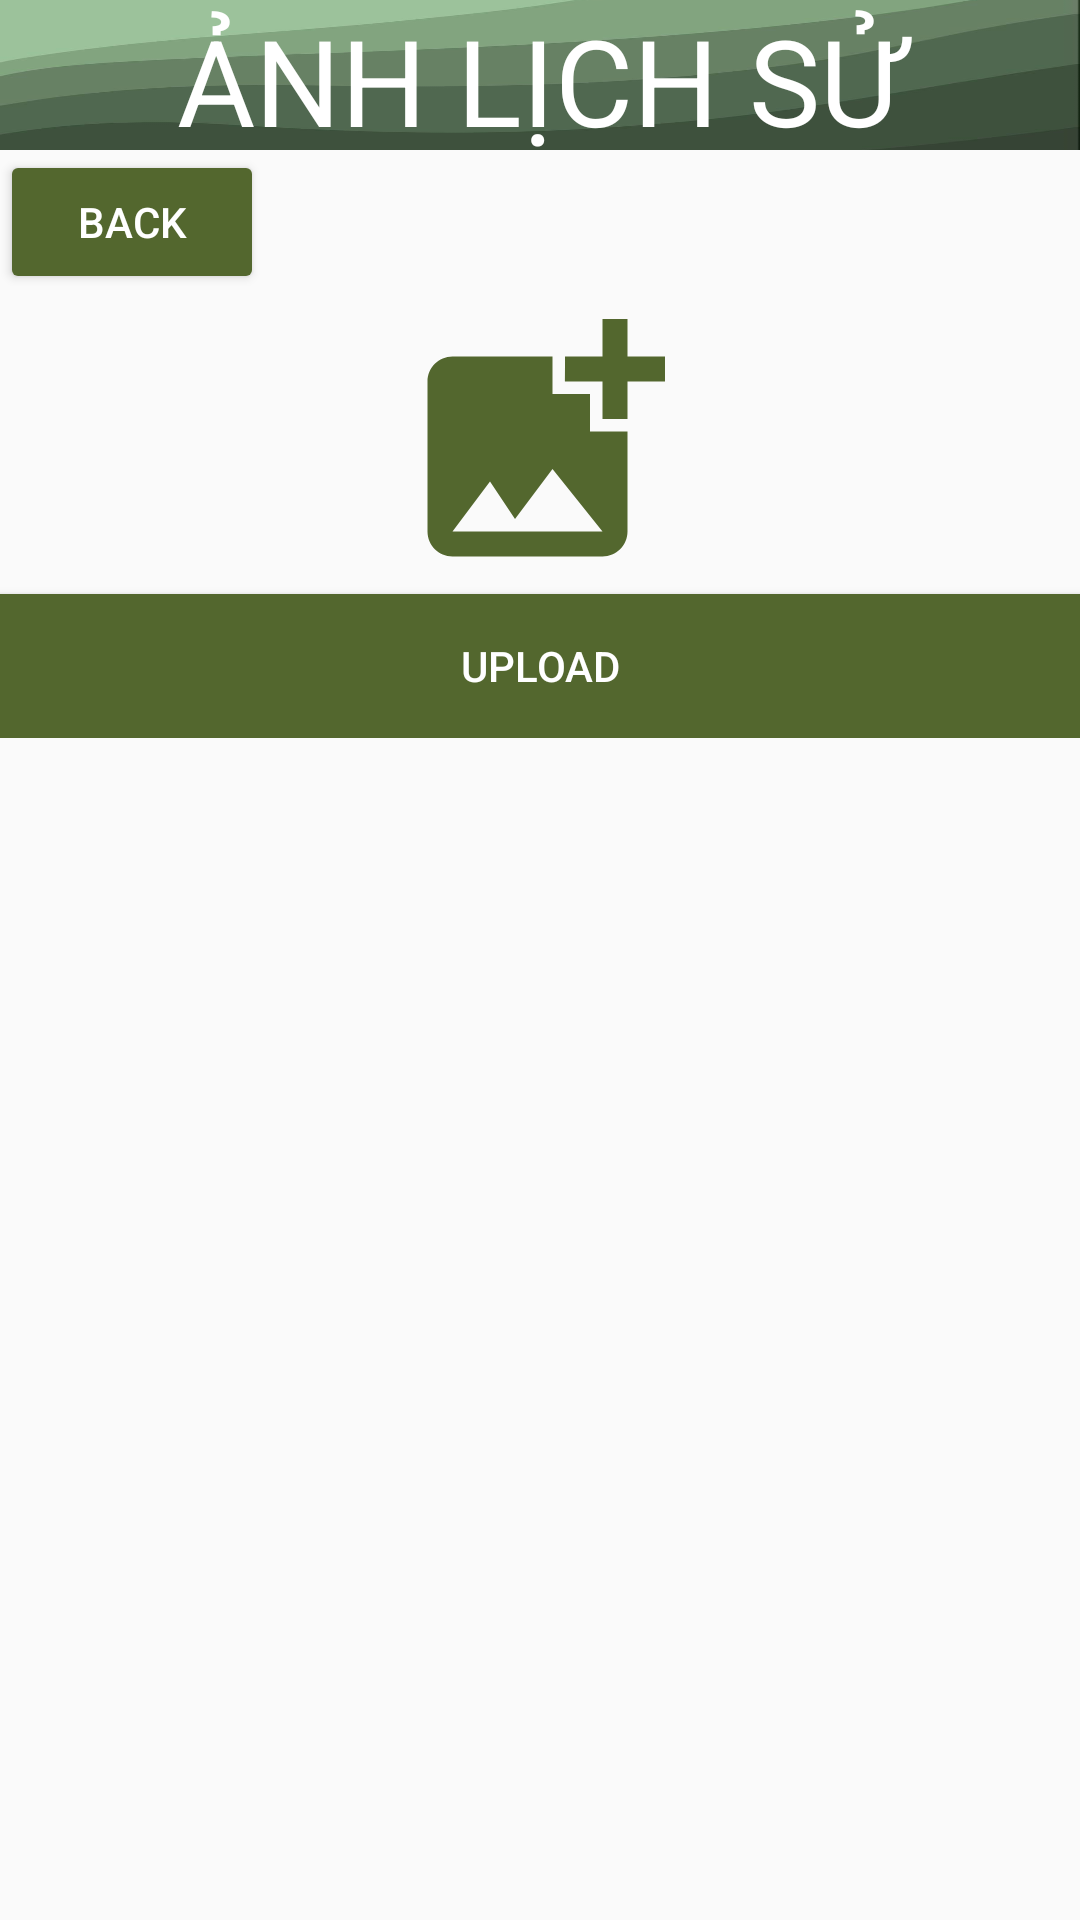

Write the Android layout XML for this screen, with the resource values it uses.
<!-- AndroidManifest.xml: application theme Theme.MyApplication -->
<!-- res/layout/activity_upload_image_v2.xml -->
<?xml version="1.0" encoding="utf-8"?>
<ScrollView xmlns:android="http://schemas.android.com/apk/res/android"
    xmlns:app="http://schemas.android.com/apk/res-auto"
    xmlns:tools="http://schemas.android.com/tools"
    android:layout_width="match_parent"
    android:layout_height="wrap_content"
    android:orientation="vertical"
    tools:context=".UploadImage">


    <LinearLayout
        android:layout_width="match_parent"
        android:layout_height="match_parent"

        android:orientation="vertical">

        <TextView
            android:id="@+id/tvHistory"
            android:layout_width="wrap_content"
            android:layout_height="50dp"
            android:background="@drawable/green_wallpaper_icon"
            android:gravity="center"
            android:text="ẢNH LỊCH SỬ"
            android:textColor="@color/white"
            android:textSize="40sp"
            app:layout_constraintEnd_toEndOf="parent"
            app:layout_constraintStart_toStartOf="parent"
            app:layout_constraintTop_toTopOf="parent" />

        <Button
            android:id="@+id/btBack"
            android:layout_width="wrap_content"
            android:layout_height="wrap_content"
            android:backgroundTint="@color/primary"
            android:text="Back"
            android:textColor="@color/white" />

        <androidx.recyclerview.widget.RecyclerView
            android:id="@+id/rvImageResult"
            android:layout_gravity="center"
            android:layout_width="350dp"
            android:layout_height="wrap_content"/>

        <ImageView
            android:id="@+id/btAddMore"
            android:layout_width="match_parent"
            android:layout_height="100dp"
            android:src="@drawable/add_photo" />

        <Button
            android:id="@+id/btChoosePhoto"
            android:layout_width="match_parent"
            android:background="@color/primary"
            android:textColor="@color/white"
            android:layout_height="wrap_content"
            android:text="Upload" />
    </LinearLayout>


</ScrollView>
<!-- resources referenced by this layout -->
<resources>
  <color name="primary">#53672E</color>
  <color name="white">#FFFFFFFF</color>
  <!-- drawable add_photo (drawable) -->
  <vector android:height="24dp" android:tint="@color/primary"
      android:viewportHeight="24" android:viewportWidth="24"
      android:width="24dp" xmlns:android="http://schemas.android.com/apk/res/android">
      <path android:fillColor="#000000" android:pathData="M19,7v2.99s-1.99,0.01 -2,0L17,7h-3s0.01,-1.99 0,-2h3L17,2h2v3h3v2h-3zM16,11L16,8h-3L13,5L5,5c-1.1,0 -2,0.9 -2,2v12c0,1.1 0.9,2 2,2h12c1.1,0 2,-0.9 2,-2v-8h-3zM5,19l3,-4 2,3 3,-4 4,5L5,19z"/>
  </vector>
  <!-- drawable green_wallpaper_icon: png bitmap (drawable, 41783 bytes) -->
  <style name="Theme.MyApplication" parent="Theme.AppCompat.DayNight.DarkActionBar">
          
          <item name="colorPrimary">@color/black</item>
          <item name="colorPrimaryVariant">@color/black_custom</item>
          <item name="colorOnPrimary">@color/white</item>
          
          <item name="colorSecondary">@color/teal_200</item>
          <item name="colorSecondaryVariant">@color/teal_700</item>
          <item name="colorOnSecondary">@color/black</item>
          
          <item name="android:statusBarColor">?attr/colorPrimaryVariant</item>
          
      </style>
  <color name="black">#FF000000</color>
  <color name="black_custom">#0A0000</color>
  <color name="teal_200">#FF03DAC5</color>
  <color name="teal_700">#FF018786</color>
</resources>
